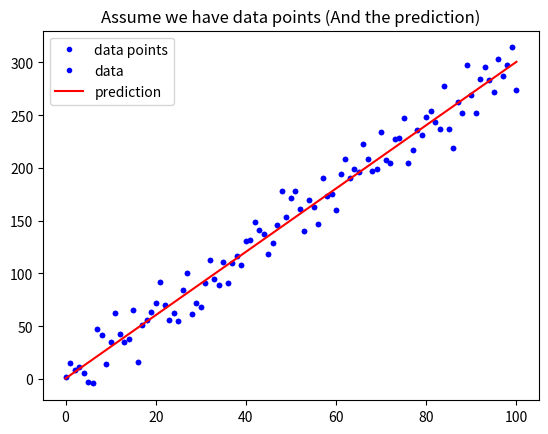

Write Python code to recreate this figure.
# 載入基礎套件與代稱
import numpy as np
import matplotlib.pyplot as plt

def mean_absolute_error(y, yp):
    """
    計算 MAE
    Args:
        - y: 實際值
        - yp: 預測值
    Return:
        - mae: MAE
    """
    mae = MAE = sum(abs(y - yp)) / len(y)
    return mae

# 定義 mean_squared_error 這個函數, 計算並傳回 MSE
def mean_squared_error(y, yp):
    """
    請完成這個 Function 後往下執行
    """
    mse = sum((y-yp)**2)/len(y)
    print('mse-->' + str(mse))
    return mse

# 與範例相同, 不另外解說
w = 3
b = 0.5
x_lin = np.linspace(0, 100, 101)
y = (x_lin + np.random.randn(101) * 5) * w + b

plt.plot(x_lin, y, 'b.', label = 'data points')
plt.title("Assume we have data points")
plt.legend(loc = 2)
plt.show()

# 與範例相同, 不另外解說
y_hat = x_lin * w + b
plt.plot(x_lin, y, 'b.', label = 'data')
plt.plot(x_lin, y_hat, 'r-', label = 'prediction')
plt.title("Assume we have data points (And the prediction)")
plt.legend(loc = 2)
plt.show()

# 執行 Function, 確認有沒有正常執行
MSE = mean_squared_error(y, y_hat)
MAE = mean_absolute_error(y, y_hat)
print("The Mean squared error is %.3f" % (MSE))
print("The Mean absolute error is %.3f" % (MAE))